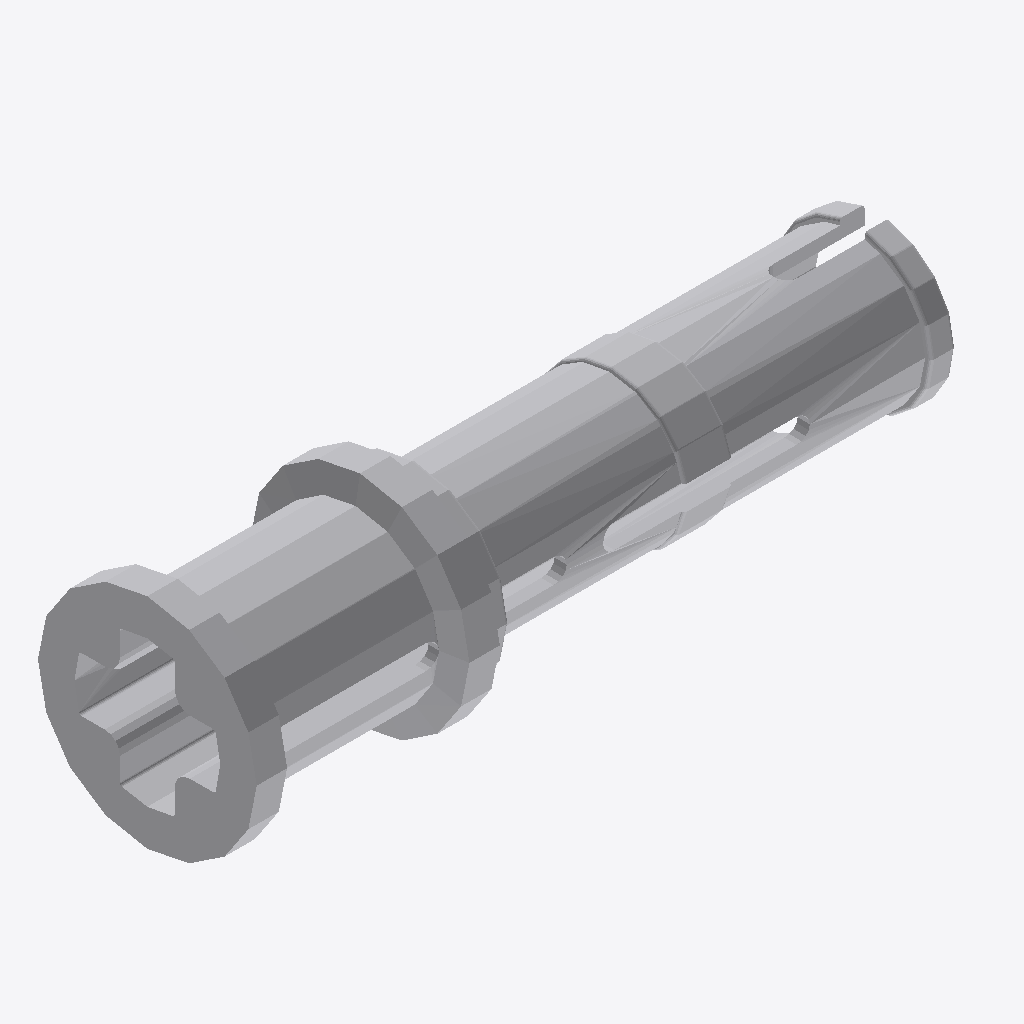
Isometric view of an IFC building model (IFC-SPF (STEP), schema IFC2X3, length unit millimetre), seen from the south-west, elements coloured by IFC class: 1 other element (light grey).
Extent 0.024 m × 0.007 m × 0.007 m (x, y, z). Elements (1): 1 IfcBuildingElementProxy.

HEADER;
FILE_DESCRIPTION(('Unknown'),'2;1');
FILE_NAME('ClGray_4211865_AVV','2025-07-21T23:54:14+02:00',('Unknown'),('Unknown'),'ST-DEVELOPER v19.4','Unknown','OpenTools');
FILE_SCHEMA(('IFC2X3'));
ENDSEC;
DATA;
#4395=IFCPROJECT('07hUkdHgGydfWsFJH56q5B',#5532,'ClGray_4211865_AVV',' ',' ',' ',' ',(#5527),#4396);
#20=IFCBUILDING('3G2N19bOG__grq1LV0cQPU',#5532,'Default Building',$,$,#18,$,$,.ELEMENT.,0.0,0.0,$);
#14=IFCBUILDINGELEMENTPROXY('2GP_XOK7Wq1Pa1NGQTVWHM',#5532,'ClGray_4211865_AVV',' ','ClGray_4211865_AVV',#19,#15,' ',.ELEMENT.);
ENDSEC;
